Run: headless pygame with SDL's dummy video driver; simulated clock (each Clock.tick advances the game by its frame time, no real sleeping); random seed 0; keys injected as events and as key.get_pressed() state; no mouse input.
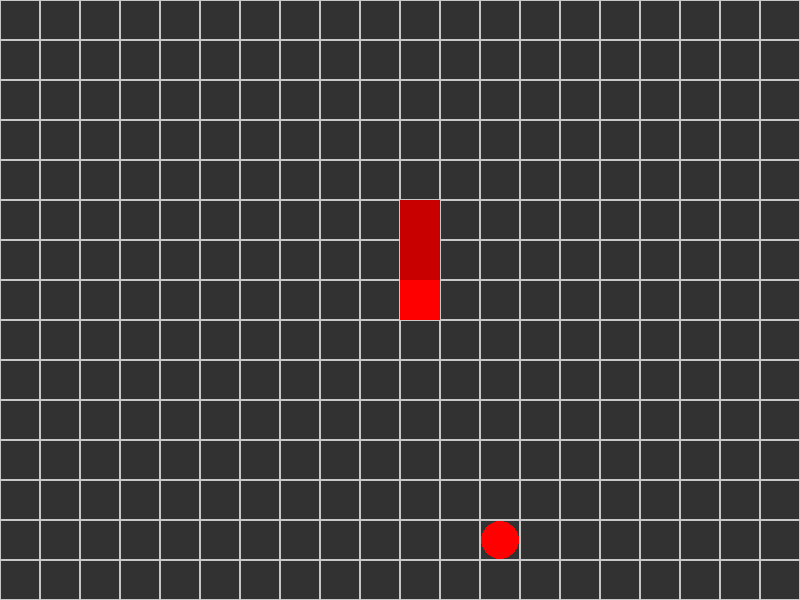
Frame 1 of 4 · flips 1–60 · no input
Frame 2 of 4 · flips 61–180 · tapped SPACE, RETURN · held RIGHT (→), D · screen unchanged from frame 1, image omitted
Frame 3 of 4 · flips 181–300 · held DOWN (↓), S · screen unchanged from frame 2, image omitted
Frame 4 of 4 · flips 301–420 · held LEFT (←), A, UP (↑), W · screen unchanged from frame 3, image omitted

The pygame program that drew these frames:

from os import environ
environ['PYGAME_HIDE_SUPPORT_PROMPT'] = '1'
import pygame
import sys
import random

#variables
WIDTH = 800
HEIGHT = 600
RED = (255, 0, 0)
SNAKE_BODY = (200, 0, 0)
BACKGROUND = (50, 50, 50)
CELL_WALL = (200, 200, 200)
CELL_SIZE = 40
TICKS = 1

update_time = 0
player_pos = [0, 0]
player_size = 19
player_dir = [0, -1]
close = False
score = 0

snake = []
snake_head = None

def main():
    global player_dir
    global update_time
    global close
    global score
    pygame.init()
    screen = pygame.display.set_mode((WIDTH, HEIGHT))

    player_pos = calc_player_pos()
    (snake_head, snake_body_list) = generate_snake()
    dir_snake = (1, 0)

    while not close:
        for event in pygame.event.get():
            if event.type == pygame.QUIT:
                sys.exit()

            if event.type == pygame.KEYDOWN:
                if event.key == pygame.K_w:
                    player_dir = [0, -1]
                elif event.key == pygame.K_s:
                    player_dir = [0, 1]
                elif event.key == pygame.K_d:
                    player_dir = [1, 0]
                elif event.key == pygame.K_a:
                    player_dir = [-1, 0]
        
        
        # Time based movement, player move only TICKS times per second
        t = pygame.time.get_ticks()
        if t - update_time > 1000 / TICKS:
            score += 1
            update_time = t
            x = player_pos[0] + player_dir[0] * CELL_SIZE
            y = player_pos[1] + player_dir[1] * CELL_SIZE
            
            if x < 0 or x > WIDTH:
                x = player_pos[0]
            if y < 0 or y > HEIGHT:
                y = player_pos[1]
            
            
            grid_pos = get_grid_from_player([x, y])
            if grid_pos == snake_head or grid_pos in snake_body_list:
                x = player_pos[0]
                y = player_pos[1]
            
            player_pos = [x, y]
            
            
            new_dir_snake = snake_move_dir(snake_head, player_pos)
            
            x = snake_head[0] + new_dir_snake[0]
            y = snake_head[1] + new_dir_snake[1]
            
            if not (x, y) in snake_body_list:
                snake_body_list = [snake_head] + snake_body_list
                snake_body_list.pop()
            
                snake_head = (x, y)
                dir_snake = new_dir_snake
            else:
                x = snake_head[0] + dir_snake[0]
                y = snake_head[1] + dir_snake[1]
                
                snake_body_list = [snake_head] + snake_body_list
                snake_body_list.pop()
            
                snake_head = (x, y)

        screen.fill(BACKGROUND)
        draw_grid(screen)
        draw_snake(snake_head, snake_body_list, screen)
        pygame.draw.circle(screen, RED, player_pos, player_size)
        
        pygame.display.update()
        
        if lose_cond(player_pos, snake_head):
            close = True

    pygame.time.wait(2000)
    print(f"Your score is : {score}")

# Get the grid position from screen position
def get_grid_from_player(player_pos):
    px = (player_pos[0] - CELL_SIZE / 2) / CELL_SIZE
    py = (player_pos[1] - CELL_SIZE / 2) / CELL_SIZE
    
    return (px, py)

# Check if player lost the game (same position as snake head)
def lose_cond(player_pos, head_snake):
    p_grid = get_grid_from_player(player_pos)
    
    return p_grid == head_snake

# Draw the background grid the game plays on
def draw_grid(screen):
    for x in range(0, WIDTH, CELL_SIZE):
        for y in range(0, HEIGHT, CELL_SIZE):
            rect = pygame.Rect(x, y, CELL_SIZE, CELL_SIZE)
            pygame.draw.rect(screen, CELL_WALL, rect, 1)

# Draw the snake
def draw_snake(head, body, screen):
    rect = (head[0] * CELL_SIZE, head[1] * CELL_SIZE, CELL_SIZE, CELL_SIZE)
    pygame.draw.rect(screen, RED, rect)
    
    for pos in body:
        rect = (pos[0] * CELL_SIZE, pos[1] * CELL_SIZE, CELL_SIZE, CELL_SIZE)
        pygame.draw.rect(screen, SNAKE_BODY, rect)

# Get a random start position for player
def calc_player_pos():
    posX = 0
    posY = 0
    
    cellsX = WIDTH / CELL_SIZE
    cellsY = HEIGHT / CELL_SIZE
    
    startX = random.randint(0, cellsX - 1)
    startY = random.randint(1, cellsY - 1)
    
    posX = startX * CELL_SIZE + CELL_SIZE / 2
    posY = startY * CELL_SIZE + CELL_SIZE / 2
        
    return (posX, posY)

# Generate snake head and body list
def generate_snake():
    center = (int(WIDTH / CELL_SIZE / 2), int(HEIGHT / CELL_SIZE / 2))
    
    body = []
    body.append((center[0], center[1]-1))
    body.append((center[0], center[1]-2))
    
    return (center, body)

# Calculate where snake should move next
# TODO: Move body check here
def snake_move_dir(head, player_pos):
    (px, py) = get_grid_from_player(player_pos)
    x = head[0]
    y = head[1]
    
    
    diff_y = py - y
    diff_x = px - x
    
    if abs(diff_x) > abs(diff_y):
        if diff_x < 0:
            return [-1, 0]
        else:
            return [1, 0]
    else:
        if diff_y < 0:
            return [0, -1]
        else:
            return [0, 1]
    
      
main()
